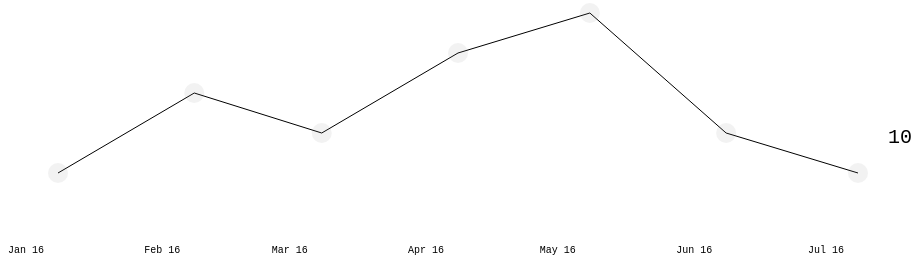
D3 v4 page, settled after 360 driven frames (6 s of simulated time); the page loaded 1 data file(s).



    var svg = d3.select("body").append("svg")
      .attr("width", 960)
      .attr("height", 500);

    var width = 800;
    var height = 400;

    // See formats http://bl.ocks.org/zanarmstrong/raw/05c1e95bf7aa16c4768e/
    // Data sample {"name": "G", "value": 10, "date": "2016-07"}
    var parseDate = d3.timeParse("%Y-%m");
    var displayDate = d3.timeFormat("%b %y");
    var displayValue = d3.format(",.0f");
    
    // Ordinal scale
    var x = d3.scaleTime()
        .range([0, width]);

		// Linear scale
    var y = d3.scaleLinear()
        .range([height, height - 200]);

    var line = d3.line()
        .x(function(d) { return x(d.date ); })
        .y(function(d) { return y(d.value ); });
    
    var g = svg.append("g")
    	.attr("transform", "translate(50, 0)")
    
   	d3.json("dataset.json", function(error, data) {
	  	if (error) throw error;

      // Pre-processing
      data.forEach(function(d) {
				d.value = +d.value;
        d["date"] = parseDate(d["date"]);
      });
      
      x.domain(d3.extent(data, function(d) { return d.date; }));
			y.domain([0, d3.max(data, function(d) { return d.value; })]);
      
      svg.selectAll(".label").data(data).enter()
       .append("text")
      	.attr("class", "label")
        .text(function(d, i) { return displayDate(d.date); })
        .attr("y", 440)
        .attr("x", function(d) { return x(d.date); })
        .style("font-size", 10)
        .style("font-family", "monospace");

      // Display last value
      g.selectAll(".value").data([data[data.length -1]]).enter()
       .append("text")
        .text(function(d, i) { return displayValue(d.value); })
        .attr("class", "value")
        .attr("y", function(d) { return y(d.value) - 30; })
        .attr("x", width + 30)
        .style("font-size", 20)
        .style("font-family", "monospace");

      g.selectAll(".line").data([data]).enter().append("path")
        .attr("class", "line")
        .attr("d", line);
      
			g.selectAll("circle")
          .data(data)
          .enter()
          .append("circle")
          .attr("cx",function(d) { return x(d.date); })
          .attr("cy",function(d) { return y(d.value); })
          .attr("r",10)
      		.style("fill","grey")
      		.style("fill-opacity",0.1)
      		.on("mouseover", function(d, i) {
      					d3.select(this).style("fill", "red")
                d3.select(this).style("fill-opacity",1)
                d3.select("#line" + i).transition().attr("stroke-width",1)
                d3.select("#value" + i).transition().style("font-size", 10)
        				;
																					}
             )
    			.on("mouseout", function(d, i) {
      				d3.select(this).transition().duration(0).style("fill-opacity",0.1)
              d3.select(this).transition().duration(0).style("fill", "grey")
              d3.select("#line" + i).transition().attr("stroke-width",0)
              d3.select("#value" + i).transition().style("font-size", 0)
      																		})
						
      ;
      
      g.selectAll(".value").data(data).enter()
       .append("text")
        .text(function(d, i) { return displayValue(d.value); })
        .attr("class", "value")
        .attr("y", function(d) { return y(d.value) - 10; } )
        .attr("x", function(d) { return x(d.date) + 10; } )
        .style("font-size", 0)
        .style("font-family", "monospace")
      	.attr("id", function(d,i){ return "value"+i});
      
      
      g.selectAll("line").data(data).enter().append("line")
        .attr("x2",function(d) { return x(d.date); })
        .attr("y2",function(d) { return y(d.value); })
     		.attr("x1",function(d) { return x(d.date); })
      	.attr("y1",420)
				.attr("stroke","grey")
      .attr("fill","transparent")
      .attr("stroke-width",0)
      .attr("stroke-dasharray",4)
      .attr("id", function(d,i){ return "line"+i})
					;
      
      
    });



         


  

### data: dataset.json
[
 {
  "name": "A",
  "value": 10,
  "date": "2016-01"
 },
 {
  "name": "B",
  "value": 30,
  "date": "2016-02"
 },
 {
  "name": "C",
  "value": 20,
  "date": "2016-03"
 },
 {
  "name": "D",
  "value": 40,
  "date": "2016-04"
 },
 {
  "name": "E",
  "value": 50,
  "date": "2016-05"
 },
 {
  "name": "F",
  "value": 20,
  "date": "2016-06"
 },
 {
  "name": "G",
  "value": 10,
  "date": "2016-07"
 }
]